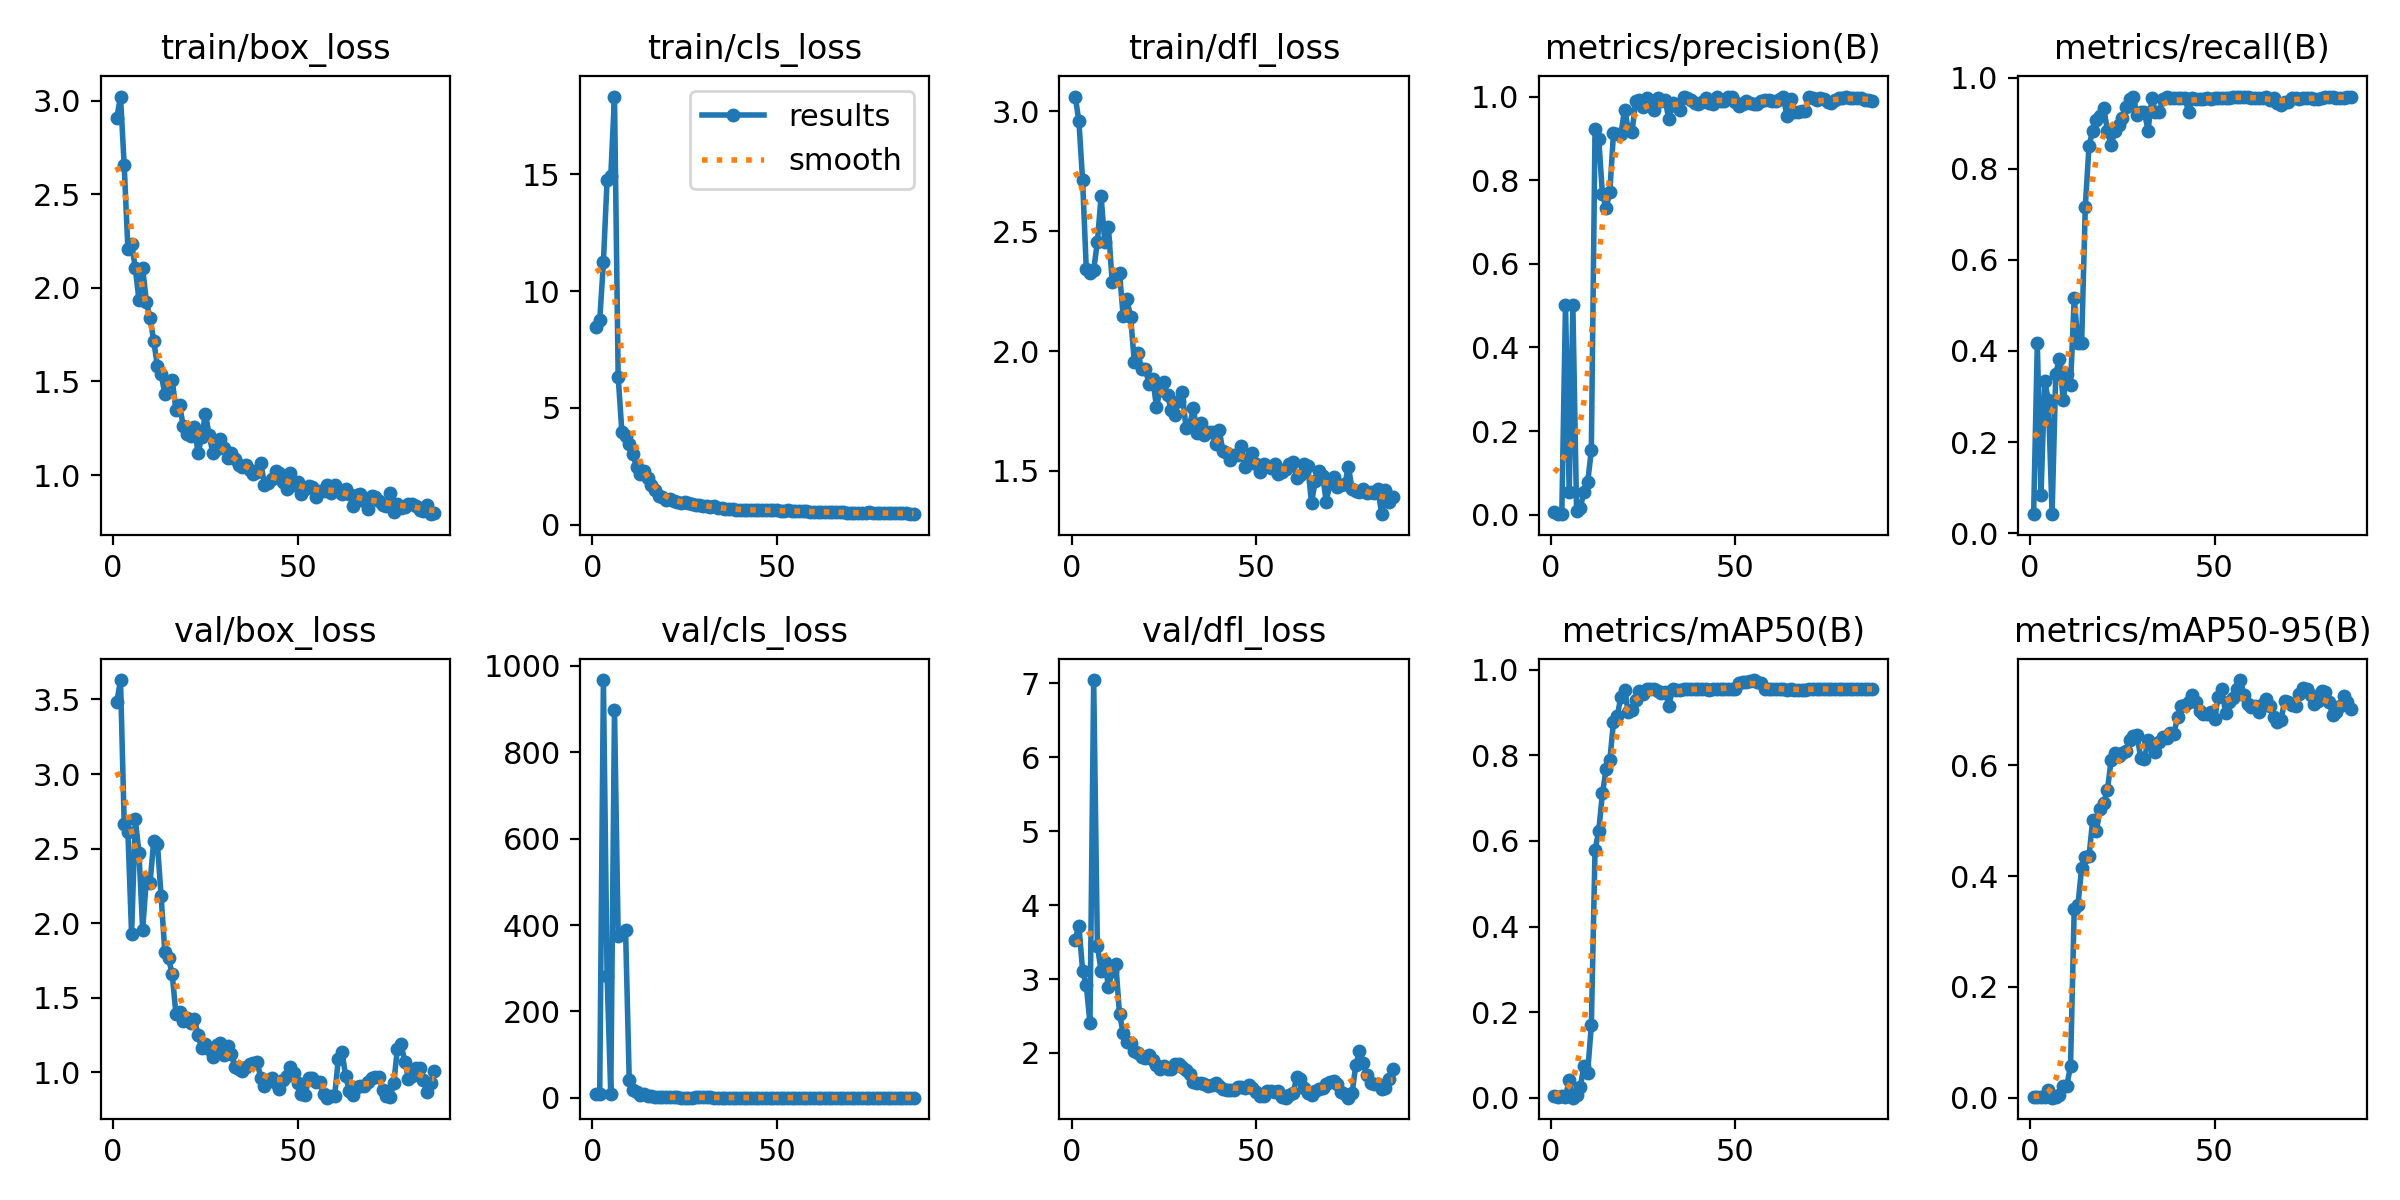

Source data for this figure (header and first rows):
epoch, time, train/box_loss, train/cls_loss, train/dfl_loss, metrics/precision(B), metrics/recall(B), metrics/mAP50(B), metrics/mAP50-95(B), val/box_loss, val/cls_loss, val/dfl_loss, lr/pg0, lr/pg1, lr/pg2
1, 7.285, 2.91, 8.461, 3.061, 0.00598, 0.04167, 0.00497, 0.00078, 3.484, 8.175, 3.533, 0.0003, 0.0003, 0.0703
2, 11.27, 3.023, 8.747, 2.958, 0.0011, 0.4167, 0.002, 0.00055, 3.63, 7.924, 3.722, 0.0006302, 0.0006302, 0.0373
3, 15.08, 2.655, 11.23, 2.712, 0.002, 0.08333, 0.00295, 0.00088, 2.667, 967.1, 3.112, 0.0009571, 0.0009571, 0.00429
4, 19.53, 2.207, 14.78, 2.341, 0.5024, 0.3333, 0.00244, 0.00063, 2.611, 282.1, 2.914, 0.0009851, 0.0009851, 0.0009851
5, 23.9, 2.237, 14.93, 2.326, 0.05354, 0.2917, 0.04162, 0.01426, 1.925, 8.013, 2.404, 0.0009802, 0.0009802, 0.0009802
6, 28.58, 2.107, 18.34, 2.339, 0.5003, 0.04167, 5e-05, 1e-05, 2.695, 898.5, 7.045, 0.0009752, 0.0009752, 0.0009752
7, 33.18, 1.936, 6.343, 2.454, 0.00856, 0.35, 0.00665, 0.00143, 2.473, 375.1, 3.452, 0.0009703, 0.0009703, 0.0009703
8, 37.66, 2.105, 3.985, 2.645, 0.01566, 0.3833, 0.02496, 0.00442, 1.955, nan, 3.109, 0.0009654, 0.0009654, 0.0009654
9, 42.03, 1.928, 3.783, 2.456, 0.05445, 0.2917, 0.07444, 0.02062, 2.293, 389.1, 3.23, 0.0009604, 0.0009604, 0.0009604
10, 46.53, 1.84, 3.45, 2.516, 0.07692, 0.35, 0.05853, 0.02164, 2.271, 40.42, 2.895, 0.0009555, 0.0009555, 0.0009555
11, 50.95, 1.717, 3.01, 2.289, 0.1539, 0.325, 0.1697, 0.05745, 2.55, 17.7, 3.104, 0.0009505, 0.0009505, 0.0009505
12, 55.45, 1.581, 2.468, 2.306, 0.922, 0.5167, 0.5785, 0.3413, 2.532, 13.9, 3.204, 0.0009455, 0.0009455, 0.0009455
13, 60.07, 1.539, 2.166, 2.326, 0.8994, 0.4167, 0.6229, 0.3471, 2.18, 7.591, 2.52, 0.0009406, 0.0009406, 0.0009406
14, 64.49, 1.435, 2.302, 2.146, 0.7668, 0.4167, 0.7111, 0.4147, 1.808, 8.568, 2.275, 0.0009357, 0.0009357, 0.0009357
15, 68.99, 1.496, 2.015, 2.216, 0.7335, 0.7167, 0.7669, 0.4351, 1.765, 4.514, 2.142, 0.0009307, 0.0009307, 0.0009307
16, 73.41, 1.509, 1.717, 2.143, 0.7714, 0.85, 0.7882, 0.4355, 1.657, 3.982, 2.14, 0.0009258, 0.0009258, 0.0009258
17, 77.77, 1.35, 1.491, 1.956, 0.9124, 0.8833, 0.878, 0.5016, 1.393, 1.999, 2.026, 0.0009208, 0.0009208, 0.0009208
18, 82.02, 1.373, 1.248, 1.991, 0.9094, 0.9063, 0.8912, 0.4824, 1.403, 1.662, 2.003, 0.0009158, 0.0009158, 0.0009158
19, 86.35, 1.262, 1.194, 1.923, 0.9098, 0.9167, 0.9364, 0.5211, 1.341, 1.493, 1.951, 0.0009109, 0.0009109, 0.0009109
20, 91.1, 1.217, 1.051, 1.926, 0.9685, 0.9331, 0.9531, 0.5326, 1.365, 1.402, 1.926, 0.0009059, 0.0009059, 0.0009059
21, 95.95, 1.21, 1.086, 1.861, 0.9222, 0.8833, 0.9005, 0.5563, 1.33, 1.144, 1.978, 0.000901, 0.000901, 0.000901
22, 100.4, 1.259, 1.018, 1.885, 0.9142, 0.8522, 0.9062, 0.6094, 1.356, 1.151, 1.902, 0.0008961, 0.0008961, 0.0008961
23, 104.7, 1.118, 0.9514, 1.768, 0.9885, 0.8833, 0.9293, 0.6216, 1.25, 1.127, 1.833, 0.0008911, 0.0008911, 0.0008911
24, 109, 1.202, 0.9328, 1.838, 0.9917, 0.8961, 0.95, 0.6177, 1.162, 0.9107, 1.776, 0.0008862, 0.0008862, 0.0008862
25, 113, 1.329, 0.9848, 1.869, 0.9757, 0.9123, 0.9425, 0.622, 1.192, 0.8901, 1.824, 0.0008812, 0.0008812, 0.0008812
26, 117.5, 1.214, 0.9239, 1.815, 0.9957, 0.9358, 0.955, 0.6261, 1.153, 0.8332, 1.778, 0.0008762, 0.0008762, 0.0008762
27, 122, 1.118, 0.8792, 1.752, 0.9773, 0.952, 0.955, 0.6461, 1.103, 0.931, 1.78, 0.0008713, 0.0008713, 0.0008713
28, 126.5, 1.138, 0.8644, 1.735, 0.968, 0.9583, 0.955, 0.6527, 1.185, 0.9936, 1.845, 0.0008663, 0.0008663, 0.0008663
29, 130.9, 1.19, 0.8591, 1.79, 0.9973, 0.9176, 0.95, 0.6547, 1.195, 1.578, 1.843, 0.0008614, 0.0008614, 0.0008614
30, 135.3, 1.144, 0.8221, 1.829, 0.9905, 0.925, 0.9446, 0.6139, 1.118, 1.666, 1.804, 0.0008565, 0.0008565, 0.0008565
31, 139.5, 1.093, 0.7862, 1.68, 0.9916, 0.925, 0.9487, 0.6108, 1.174, 1.24, 1.767, 0.0008515, 0.0008515, 0.0008515
32, 143.8, 1.118, 0.7729, 1.691, 0.9456, 0.8833, 0.915, 0.6454, 1.124, 1.031, 1.72, 0.0008465, 0.0008465, 0.0008465
33, 148.2, 1.085, 0.7863, 1.761, 0.9834, 0.9542, 0.955, 0.638, 1.034, 0.7541, 1.609, 0.0008416, 0.0008416, 0.0008416
34, 152.6, 1.051, 0.7244, 1.659, 0.9776, 0.925, 0.9531, 0.625, 1.022, 0.7794, 1.597, 0.0008366, 0.0008366, 0.0008366
35, 156.8, 1.043, 0.7071, 1.698, 0.968, 0.925, 0.9531, 0.6421, 1.01, 0.7732, 1.589, 0.0008317, 0.0008317, 0.0008317
36, 161.1, 1.054, 0.6822, 1.649, 1, 0.9519, 0.955, 0.6505, 1.035, 0.7854, 1.573, 0.0008268, 0.0008268, 0.0008268
37, 165.2, 1.026, 0.6811, 1.662, 0.9956, 0.9583, 0.955, 0.6496, 1.058, 0.8197, 1.558, 0.0008218, 0.0008218, 0.0008218
38, 169.5, 1.006, 0.6719, 1.663, 0.9915, 0.9545, 0.955, 0.6581, 1.059, 0.7226, 1.57, 0.0008169, 0.0008169, 0.0008169
39, 173.9, 1.016, 0.6471, 1.613, 0.9842, 0.9545, 0.955, 0.6571, 1.071, 0.6795, 1.596, 0.0008119, 0.0008119, 0.0008119
40, 178.2, 1.066, 0.6432, 1.671, 0.9833, 0.9549, 0.955, 0.6882, 0.9612, 0.7079, 1.556, 0.0008069, 0.0008069, 0.0008069
41, 182.8, 0.9488, 0.6296, 1.583, 0.9865, 0.9546, 0.955, 0.707, 0.9072, 0.7048, 1.509, 0.000802, 0.000802, 0.000802
42, 187.1, 0.9559, 0.6398, 1.574, 0.9962, 0.9548, 0.955, 0.7086, 0.9475, 0.7322, 1.5, 0.000797, 0.000797, 0.000797
43, 191.4, 0.9794, 0.6332, 1.546, 0.9849, 0.9236, 0.9531, 0.7147, 0.9622, 0.6932, 1.497, 0.0007921, 0.0007921, 0.0007921
44, 195.9, 1.022, 0.6376, 1.568, 0.9813, 0.955, 0.955, 0.7264, 0.9258, 0.6297, 1.5, 0.0007872, 0.0007872, 0.0007872
45, 200.2, 1.011, 0.6193, 1.567, 1, 0.9538, 0.955, 0.7147, 0.8845, 0.601, 1.538, 0.0007822, 0.0007822, 0.0007822
46, 204.4, 0.9605, 0.6446, 1.603, 0.9903, 0.9535, 0.955, 0.699, 0.9479, 0.6033, 1.544, 0.0007772, 0.0007772, 0.0007772
47, 208.8, 0.9242, 0.6113, 1.518, 0.9894, 0.9535, 0.955, 0.6922, 0.9771, 0.6423, 1.532, 0.0007723, 0.0007723, 0.0007723
48, 213.2, 1.008, 0.6317, 1.544, 0.9989, 0.9561, 0.955, 0.6921, 1.034, 0.6434, 1.565, 0.0007673, 0.0007673, 0.0007673
49, 217.6, 0.9475, 0.6133, 1.576, 0.9985, 0.9538, 0.955, 0.6961, 0.9972, 0.6565, 1.531, 0.0007624, 0.0007624, 0.0007624
50, 221.8, 0.9637, 0.6178, 1.529, 0.9862, 0.9544, 0.955, 0.6835, 0.9257, 0.6564, 1.469, 0.0007575, 0.0007575, 0.0007575
51, 226.1, 0.8999, 0.5772, 1.496, 0.9775, 0.9551, 0.968, 0.7242, 0.8566, 0.6576, 1.421, 0.0007525, 0.0007525, 0.0007525
52, 230.3, 0.923, 0.5962, 1.53, 0.9815, 0.9553, 0.9705, 0.7376, 0.8473, 0.6348, 1.414, 0.0007476, 0.0007476, 0.0007476
53, 234.7, 0.9413, 0.6167, 1.519, 0.9882, 0.9558, 0.9721, 0.6938, 0.9606, 0.6079, 1.485, 0.0007426, 0.0007426, 0.0007426
54, 239, 0.9364, 0.5669, 1.512, 0.9846, 0.9559, 0.9728, 0.714, 0.959, 0.5648, 1.482, 0.0007376, 0.0007376, 0.0007376
55, 243.2, 0.8812, 0.5696, 1.53, 0.9826, 0.9576, 0.9759, 0.721, 0.9315, 0.6197, 1.474, 0.0007327, 0.0007327, 0.0007327
56, 247.5, 0.9124, 0.5794, 1.487, 0.9817, 0.9567, 0.9721, 0.7387, 0.9348, 0.6745, 1.484, 0.0007277, 0.0007277, 0.0007277
57, 252, 0.9141, 0.5737, 1.493, 0.9899, 0.9572, 0.9691, 0.7541, 0.8537, 0.6091, 1.409, 0.0007228, 0.0007228, 0.0007228
58, 256.5, 0.9478, 0.5804, 1.506, 0.9912, 0.9579, 0.955, 0.7272, 0.8288, 0.598, 1.396, 0.0007179, 0.0007179, 0.0007179
59, 260.8, 0.9044, 0.5658, 1.528, 0.9912, 0.9573, 0.955, 0.7117, 0.8397, 0.6382, 1.428, 0.0007129, 0.0007129, 0.0007129
60, 265.1, 0.9456, 0.5496, 1.539, 0.9897, 0.9552, 0.955, 0.7046, 0.8394, 0.6509, 1.451, 0.000708, 0.000708, 0.000708
... 27 more rows
